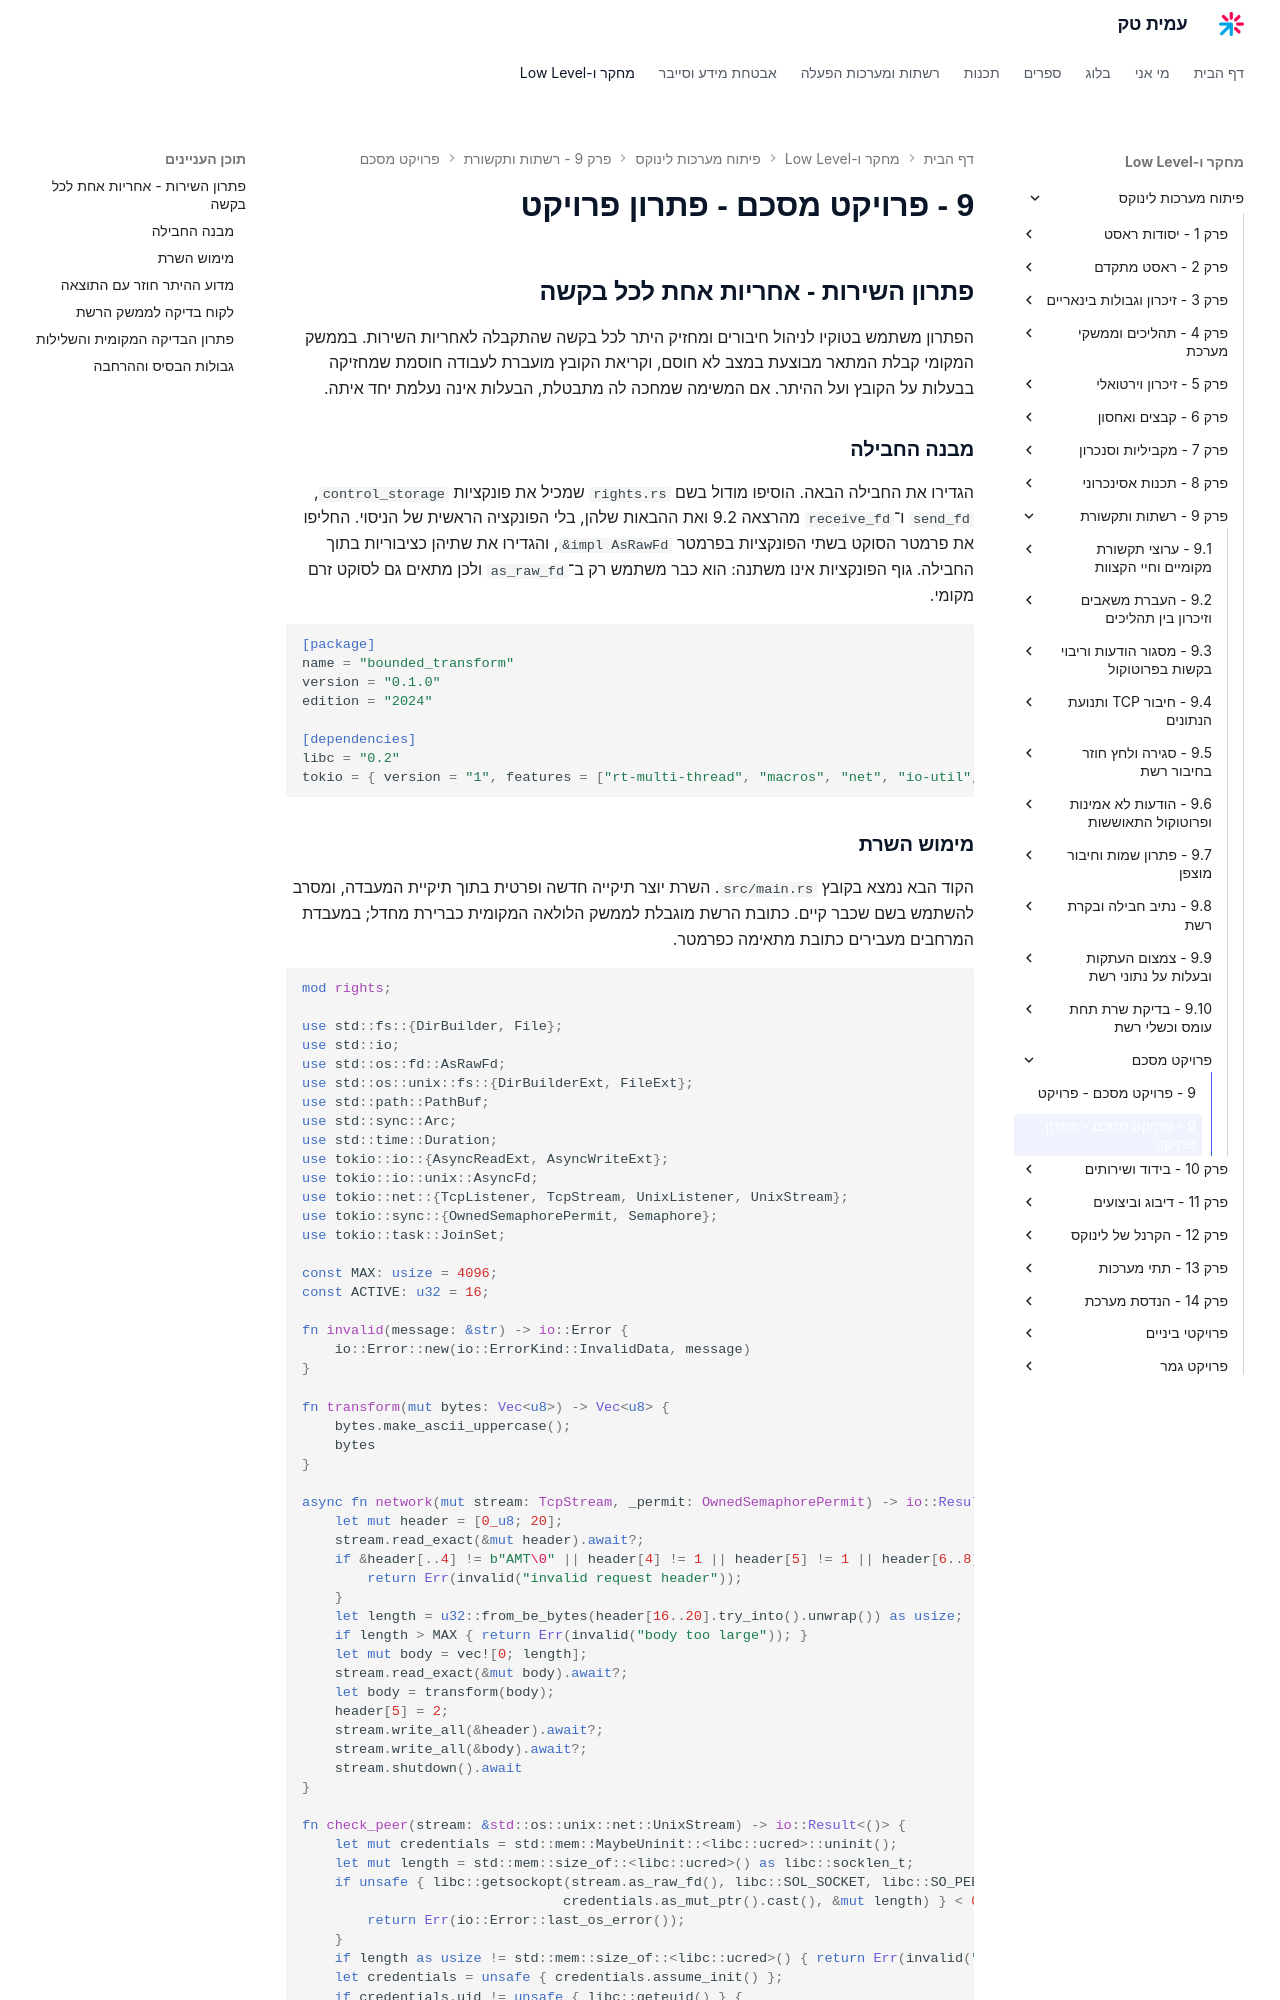

repository: AmitPinchasi/amittech · page: פיתוח-מערכות-לינוקס/9 - רשתות ותקשורת/פרויקט מסכם/9 - פרויקט מסכם - פתרון פרויקט/index.html · generator: mkdocs

## פתרון השירות - אחריות אחת לכל בקשה

הפתרון משתמש בטוקיו לניהול חיבורים ומחזיק היתר לכל בקשה שהתקבלה לאחריות השירות. בממשק המקומי קבלת המתאר מבוצעת במצב לא חוסם, וקריאת הקובץ מועברת לעבודה חוסמת שמחזיקה בבעלות על הקובץ ועל ההיתר. אם המשימה שמחכה לה מתבטלת, הבעלות אינה נעלמת יחד איתה.

### מבנה החבילה

הגדירו את החבילה הבאה. הוסיפו מודול בשם `rights.rs` שמכיל את פונקציות `control_storage`, `send_fd` ו־`receive_fd` מהרצאה 9.2 ואת ההבאות שלהן, בלי הפונקציה הראשית של הניסוי. החליפו את פרמטר הסוקט בשתי הפונקציות בפרמטר `&impl AsRawFd`, והגדירו את שתיהן כציבוריות בתוך החבילה. גוף הפונקציות אינו משתנה: הוא כבר משתמש רק ב־`as_raw_fd` ולכן מתאים גם לסוקט זרם מקומי.

```toml
[package]
name = "bounded_transform"
version = "0.1.0"
edition = "2024"

[dependencies]
libc = "0.2"
tokio = { version = "1", features = ["rt-multi-thread", "macros", "net", "io-util", "time", "sync", "signal"] }
```
